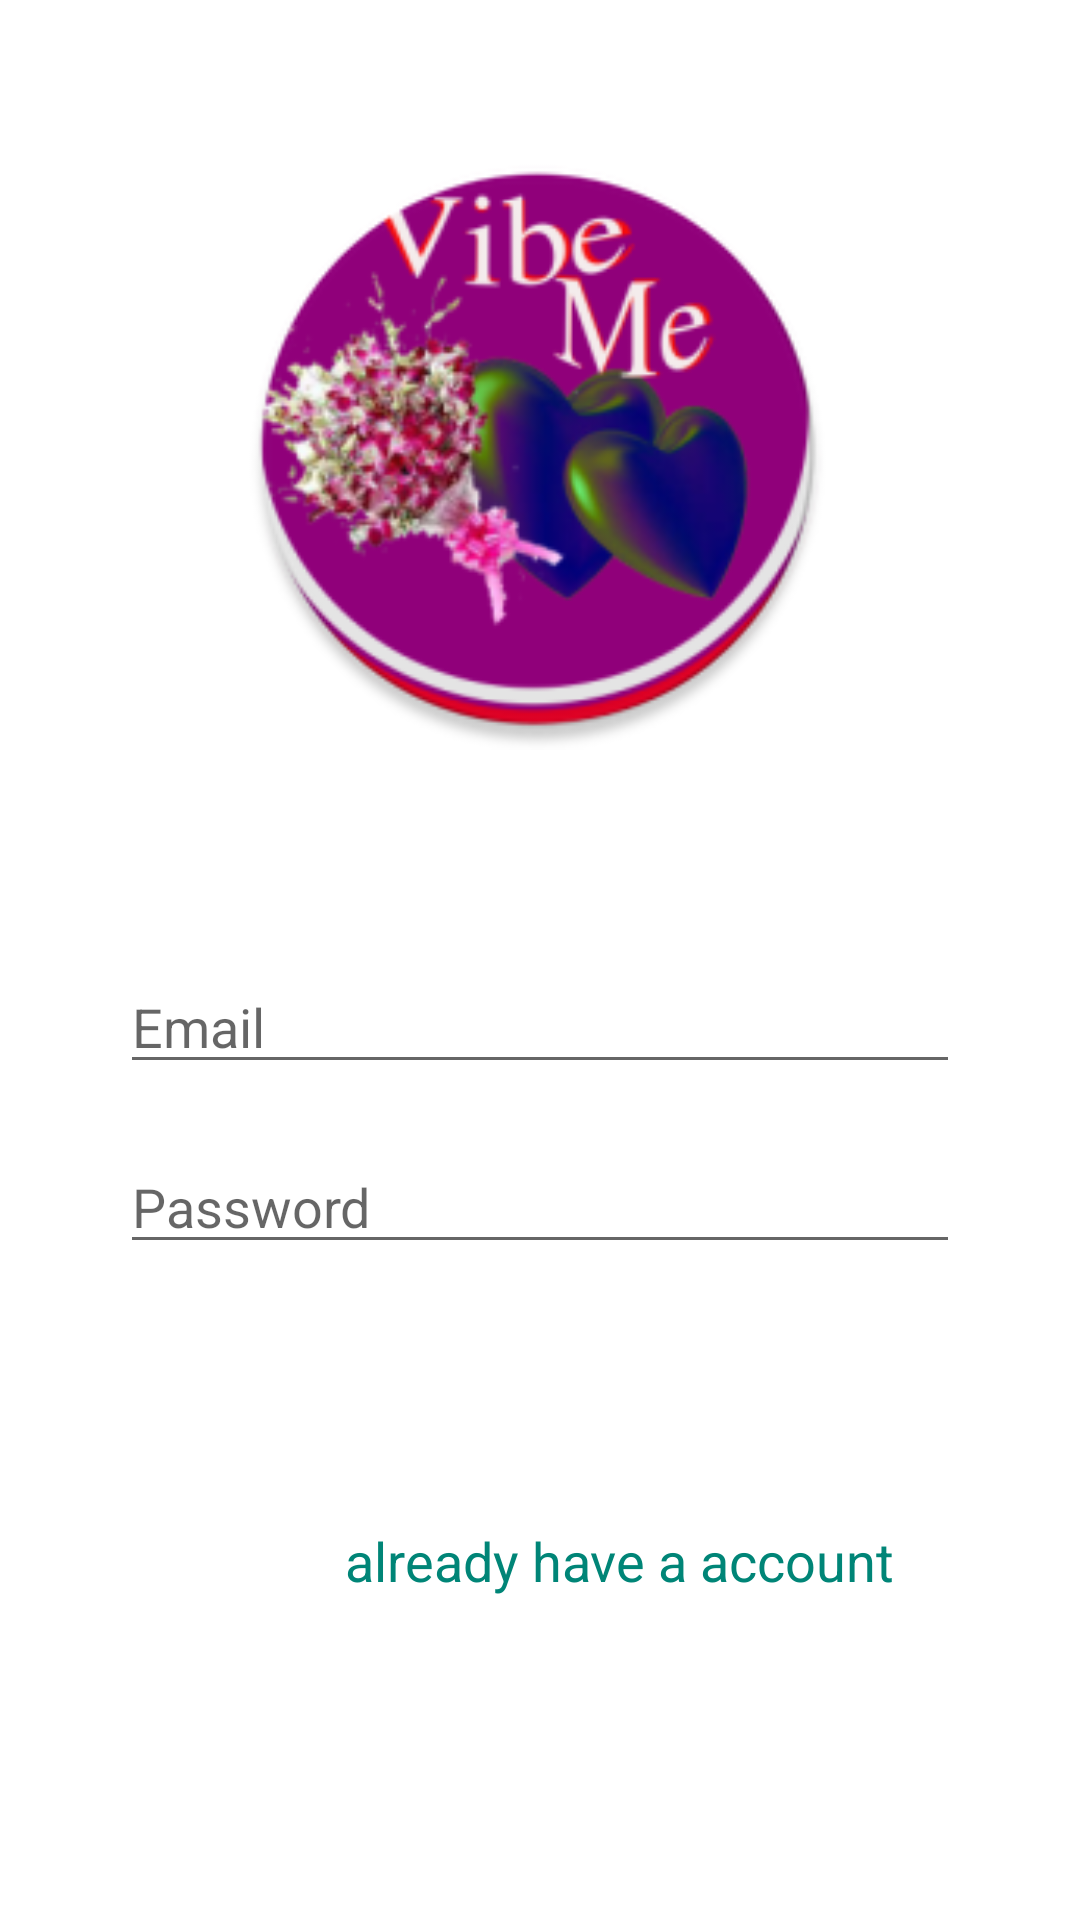

Reconstruct the res/layout file that produces this screen, plus the resources it refers to.
<!-- AndroidManifest.xml: application theme Theme.VibeMe -->
<!-- res/layout/activity_register.xml -->
<?xml version="1.0" encoding="utf-8"?>
<RelativeLayout
    xmlns:android="http://schemas.android.com/apk/res/android"
    xmlns:app="http://schemas.android.com/apk/res-auto"
    xmlns:tools="http://schemas.android.com/tools"
    android:layout_width="match_parent"
    android:layout_height="match_parent"
    tools:context=".login.Register">

    <ImageView
        android:layout_width="match_parent"
        android:layout_height="200dp"
        android:src="@mipmap/vibe"
        android:layout_marginLeft="-2dp"
        android:layout_marginTop="50dp">

    </ImageView>

    <EditText
        android:id="@+id/email_register"
        android:layout_width="match_parent"
        android:layout_height="wrap_content"
        android:hint="Email"
        android:layout_marginTop="320dp"
        android:layout_marginLeft="40dp"
        android:textDirection="ltr"

        android:inputType="textEmailAddress"
        android:layout_marginRight="40dp"
        >

    </EditText>
    <EditText
        android:id="@+id/pass_register"
        android:layout_width="match_parent"
        android:textDirection="ltr"

        android:layout_height="wrap_content"
        android:hint="Password"
        android:inputType="textEmailAddress"
        android:layout_marginTop="380dp"
        android:layout_marginLeft="40dp"
        android:layout_marginRight="40dp"
        >

    </EditText>

    <Button
        android:id="@+id/creatregister"
        android:layout_width="match_parent"
        android:layout_height="wrap_content"
        android:layout_marginTop="450dp"
        android:text="Create Account"
        android:background="@drawable/backbtn"
        android:layout_marginRight="50dp"
        android:layout_marginLeft="50dp"
        style="@style/Theme.AppCompat.DayNight.Dialog"
        android:textSize="20dp"
        android:textColor="@color/colorAccent"
        >

    </Button>
    <TextView
        android:id="@+id/haveaaccount"
        android:layout_width="match_parent"
        android:layout_height="wrap_content"
        android:layout_marginTop="508dp"
        android:layout_marginLeft="115dp"
        android:textSize="18dp"
        android:text="already have a account"
        android:textDirection="ltr"

        android:textColor="@color/colorPrimary">

    </TextView>
</RelativeLayout>
<!-- resources referenced by this layout -->
<resources>
  <color name="colorAccent">#ffffff</color>
  <color name="colorPrimary">#008577</color>
  <!-- mipmap vibe: png bitmap (mipmap-mdpi, 5169 bytes) -->
  <style name="Theme.VibeMe" parent="Theme.MaterialComponents.DayNight.DarkActionBar">
          
          <item name="colorPrimary">@color/purple_500</item>
          <item name="colorPrimaryVariant">@color/purple_700</item>
          <item name="colorOnPrimary">@color/white</item>
          
          <item name="colorSecondary">@color/teal_200</item>
          <item name="colorSecondaryVariant">@color/teal_700</item>
          <item name="colorOnSecondary">@color/black</item>
          
          <item name="android:statusBarColor" tools:targetApi="l">?attr/colorPrimaryVariant</item>
          
      </style>
  <color name="purple_500">#FF6200EE</color>
  <color name="purple_700">#FF3700B3</color>
  <color name="white">#FFFFFFFF</color>
  <color name="teal_200">#FF03DAC5</color>
  <color name="teal_700">#FF018786</color>
  <color name="black">#FF000000</color>
</resources>
